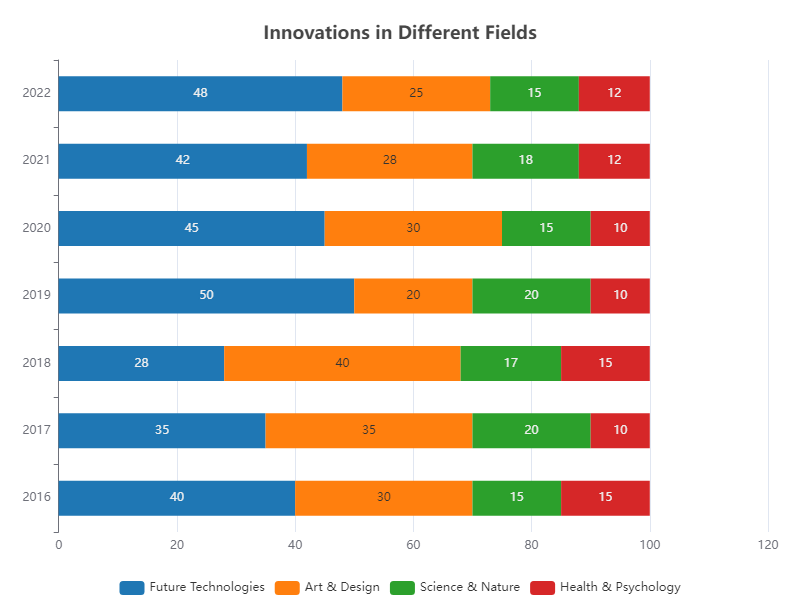

Values plotted in this chart, from the file beside it:
Year, Future Technologies, Art & Design, Science & Nature, Health & Psychology
2016, 40, 30, 15, 15
2017, 35, 35, 20, 10
2018, 28, 40, 17, 15
2019, 50, 20, 20, 10
2020, 45, 30, 15, 10
2021, 42, 28, 18, 12
2022, 48, 25, 15, 12
